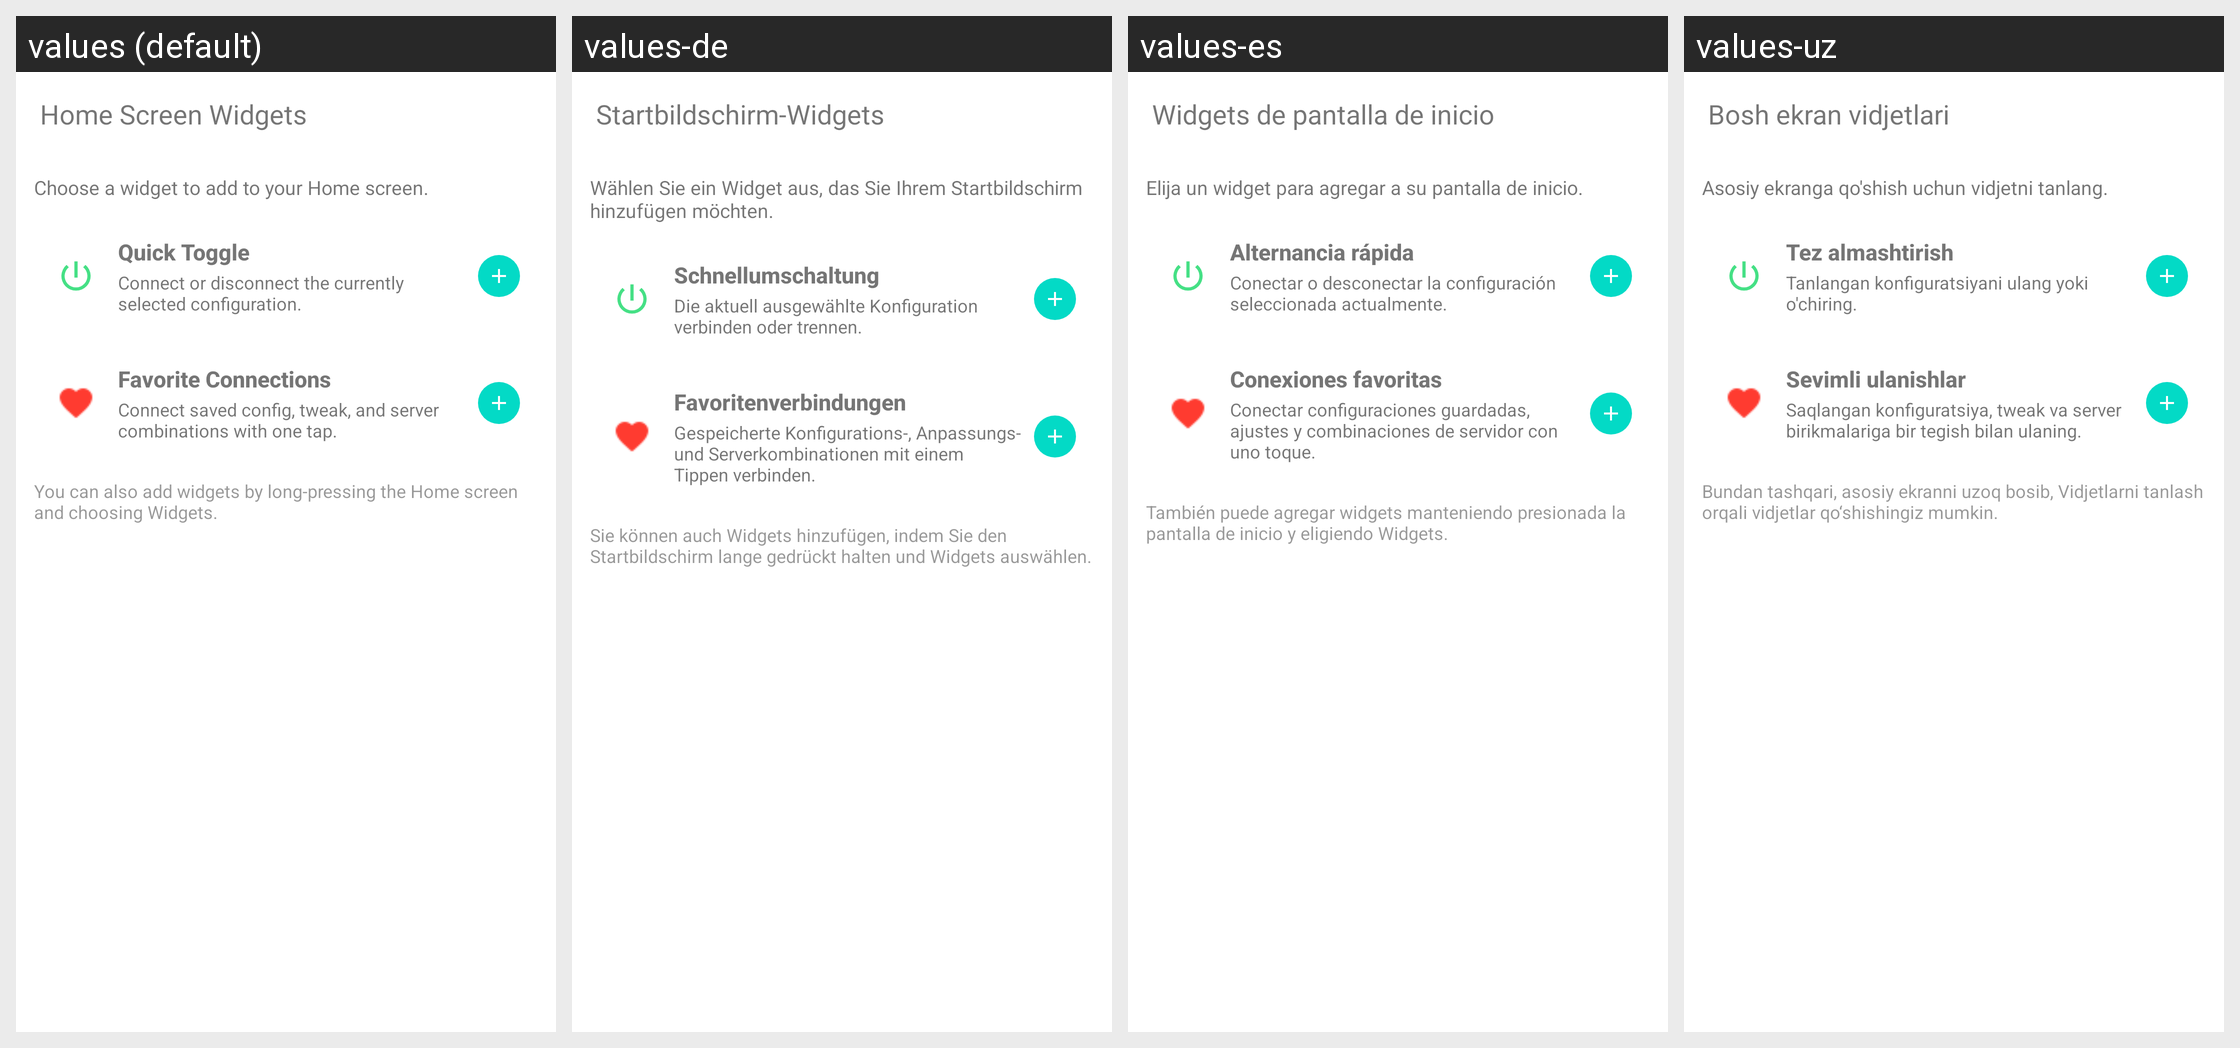

Locale-by-locale string values for the Android screen shown in this grid:
Android screen res/layout/dialog_widget_manager.xml rendered under 4 locales, left to right: values (default), values-de, values-es, values-uz. Device: Nexus 5 (rendered at 1080×1920; each locale shown at half size, 540×960, under a caption strip naming it); theme Theme.MaterialComponents.DayNight.NoActionBar.
Other locales in the repository, not shown: values-am, values-ar, values-fa, values-fr, values-in, values-ms, values-pt-rBR, values-ru, values-tg, values-tr, values-vi.
Strings drawn on this screen, with the default value and each locale's value (text and hints the layout hard-codes, and strings that could not be matched under every locale, appear in the picture but are not listed):

widget_manager_title
  values: Home Screen Widgets
  values-de: Startbildschirm-Widgets
  values-es: Widgets de pantalla de inicio
  values-uz: Bosh ekran vidjetlari

widget_manager_message
  values: Choose a widget to add to your Home screen.
  values-de: Wählen Sie ein Widget aus, das Sie Ihrem Startbildschirm hinzufügen möchten.
  values-es: Elija un widget para agregar a su pantalla de inicio.
  values-uz: Asosiy ekranga qo'shish uchun vidjetni tanlang.

widget_quick_toggle_title
  values: Quick Toggle
  values-de: Schnellumschaltung
  values-es: Alternancia rápida
  values-uz: Tez almashtirish

widget_quick_toggle_summary
  values: Connect or disconnect the currently selected configuration.
  values-de: Die aktuell ausgewählte Konfiguration verbinden oder trennen.
  values-es: Conectar o desconectar la configuración seleccionada actualmente.
  values-uz: Tanlangan konfiguratsiyani ulang yoki o'chiring.

widget_favorites_title
  values: Favorite Connections
  values-de: Favoritenverbindungen
  values-es: Conexiones favoritas
  values-uz: Sevimli ulanishlar

widget_favorites_summary
  values: Connect saved config, tweak, and server combinations with one tap.
  values-de: Gespeicherte Konfigurations-, Anpassungs- und Serverkombinationen mit einem Tippen verbinden.
  values-es: Conectar configuraciones guardadas, ajustes y combinaciones de servidor con uno toque.
  values-uz: Saqlangan konfiguratsiya, tweak va server birikmalariga bir tegish bilan ulaning.

widget_manager_fallback
  values: You can also add widgets by long-pressing the Home screen and choosing Widgets.
  values-de: Sie können auch Widgets hinzufügen, indem Sie den Startbildschirm lange gedrückt halten und Widgets auswählen.
  values-es: También puede agregar widgets manteniendo presionada la pantalla de inicio y eligiendo Widgets.
  values-uz: Bundan tashqari, asosiy ekranni uzoq bosib, Vidjetlarni tanlash orqali vidjetlar qo‘shishingiz mumkin.
